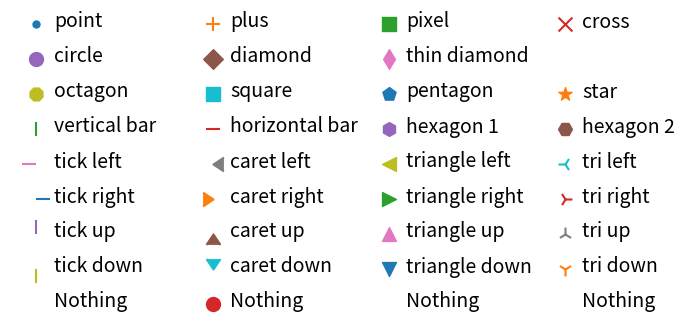

This chart was generated by the following Python code:
#!/usr/local/bin/python3.6

import numpy as np
import matplotlib.pyplot as plt

xs, ys = np.mgrid[:4, 9:0:-1]

# codes for various markers
markers = [".", "+", ",", "x", "o", "D", "d", "", "8", "s", "p", "*", "|", "_", "h", "H", 0, 4, "<", "3",
	    1, 5, ">", "4", 2, 6, "^", "2", 3, 7, "v", "1", "None", None, " ", ""]

# descriptions of marker appearances
descripts = ["point", "plus", "pixel", "cross", "circle", "diamond", "thin diamond", "",
	     "octagon", "square", "pentagon", "star", "vertical bar", "horizontal bar", "hexagon 1",
	     "hexagon 2", "tick left", "caret left", "triangle left", "tri left", "tick right", "caret right",
    	     "triangle right", "tri right", "tick up", "caret up", "triangle up", "tri up", "tick down", "caret down",
	     "triangle down", "tri down", "Nothing", "Nothing", "Nothing", "Nothing"]

# create a figure with one subplot
fig, ax = plt.subplots(1, 1, figsize = (7.5, 4))

# populate the figure with markers and their descriptions
for x, y, m, d in zip(xs.T.flat, ys.T.flat, markers, descripts):
	ax.scatter(x, y, marker = m, s = 100)
	ax.text(x + 0.1, y - 0.1, d, size = 14)

# make axes invisible 
ax.set_axis_off()
plt.show()
